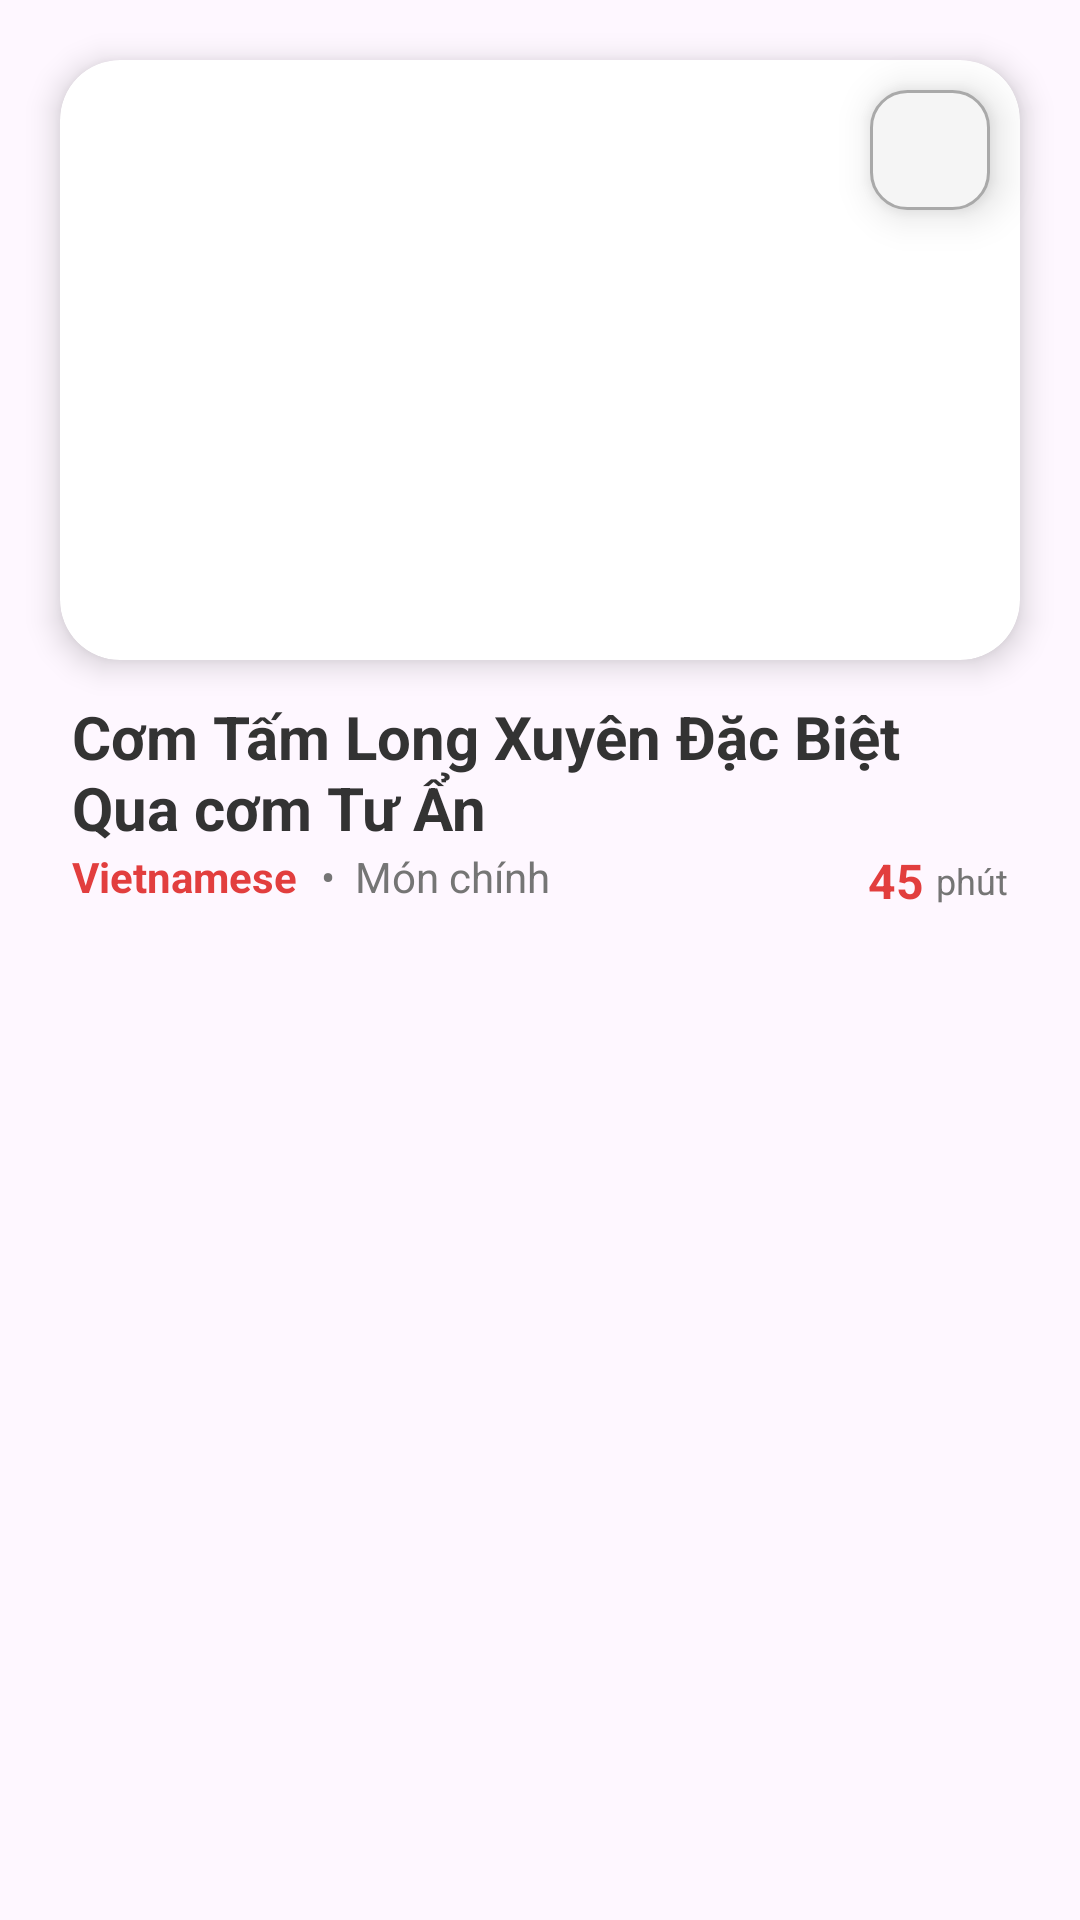

The Android layout XML behind this screen, and the referenced resources:
<!-- AndroidManifest.xml: application theme Theme.FoodNote_N22DCPT103_N22DCPT104 -->
<!-- res/layout/fragment_home_recyclerview_recommend_recipe.xml -->
<?xml version="1.0" encoding="utf-8"?>
<RelativeLayout xmlns:android="http://schemas.android.com/apk/res/android"
    xmlns:app="http://schemas.android.com/apk/res-auto"
    xmlns:tools="http://schemas.android.com/tools"
    android:layout_width="320dp" android:layout_height="wrap_content"
    android:padding="8dp">

    <androidx.cardview.widget.CardView
        android:id="@+id/cv_container_home_rcv_recommend"
        android:layout_width="match_parent"
        android:layout_height="200dp"
        android:layout_margin="12dp"
        app:cardCornerRadius="20dp"
        app:cardElevation="6dp">

        <ImageView
            android:id="@+id/imv_img_home_rcv_recommend"
            android:layout_width="match_parent"
            android:layout_height="match_parent"
            android:scaleType="centerCrop"
            android:src="@drawable/ic_default_recipe" />
    </androidx.cardview.widget.CardView>

    <ImageView
        android:id="@+id/imv_isfavorite_home_rcv_recommend"
        android:layout_width="40dp"
        android:layout_height="40dp"
        android:layout_alignTop="@id/cv_container_home_rcv_recommend"
        android:layout_alignEnd="@id/cv_container_home_rcv_recommend"
        android:layout_marginTop="10dp"
        android:layout_marginEnd="10dp"
        android:background="@drawable/search_view_selector"
        android:elevation="8dp"
        android:padding="3dp"
        app:srcCompat="@drawable/ic_favorite"
        android:clickable="true"
        android:focusable="true"
        app:tint="@color/ic_favorite_color" />

    <TextView
        android:id="@+id/tv_name_home_rcv_recommend"
        android:layout_width="match_parent"
        android:layout_height="wrap_content"
        android:layout_below="@+id/cv_container_home_rcv_recommend"
        android:layout_marginHorizontal="16dp"
        android:ellipsize="end"
        android:maxLines="2"
        android:minHeight="48dp"
        android:text="Cơm Tấm Long Xuyên Đặc Biệt Qua cơm Tư Ẩn"
        android:textColor="#333333"
        android:textSize="20sp"
        android:textStyle="bold" />

    <TextView
        android:id="@+id/tv_cuisine_home_rcv_recommend"
        android:layout_width="wrap_content"
        android:layout_height="wrap_content"
        android:layout_below="@+id/tv_name_home_rcv_recommend"
        android:layout_marginStart="16dp"
        android:text="Vietnamese"
        android:textColor="#E23E3E"
        android:textSize="14sp"
        android:textStyle="bold" />

    <TextView
        android:id="@+id/tv_category_home_rcv_recommend"
        android:layout_width="wrap_content"
        android:layout_height="wrap_content"
        android:layout_below="@+id/tv_name_home_rcv_recommend"
        android:layout_marginStart="8dp"
        android:layout_toEndOf="@id/tv_cuisine_home_rcv_recommend"
        android:text="•  Món chính"
        android:textColor="#757575"
        android:textSize="14sp" />

    <LinearLayout
        android:layout_width="wrap_content"
        android:layout_height="wrap_content"
        android:layout_below="@+id/tv_name_home_rcv_recommend"
        android:layout_alignParentEnd="true"
        android:layout_marginEnd="16dp"
        android:gravity="center"
        android:orientation="horizontal">

        <TextView
            android:id="@+id/tv_readyinminutes_home_rcv_recommned"
            android:layout_width="wrap_content"
            android:layout_height="wrap_content"
            android:text="45"
            android:textColor="#E23E3E"
            android:textSize="16sp"
            android:textStyle="bold" />

        <TextView
            android:id="@+id/tv_minutes_home_rcv_recommned"
            android:layout_width="wrap_content"
            android:layout_height="wrap_content"
            android:layout_marginStart="4dp"
            android:text="phút"
            android:textColor="#757575"
            android:textSize="12sp" />
    </LinearLayout>

</RelativeLayout>
<!-- resources referenced by this layout -->
<resources>
  <!-- drawable search_view_selector (drawable) -->
  <?xml version="1.0" encoding="utf-8"?>
  <selector xmlns:android="http://schemas.android.com/apk/res/android">
      <item android:state_focused="true">
          <shape>
              <solid android:color="#FFFFFF" /> <corners android:radius="12dp" />
              <stroke android:width="1.5dp" android:color="#E23E3E" />
          </shape>
      </item>
  
      <item>
          <shape>
              <solid android:color="#F5F5F5" /> <corners android:radius="12dp" />
              <stroke android:width="1dp" android:color="#A9A9A9" />
          </shape>
      </item>
  </selector>
  <style name="Theme.FoodNote_N22DCPT103_N22DCPT104" parent="Base.Theme.FoodNote_N22DCPT103_N22DCPT104" />
  <style name="Base.Theme.FoodNote_N22DCPT103_N22DCPT104" parent="Theme.Material3.DayNight.NoActionBar">
          
          
      </style>
</resources>
